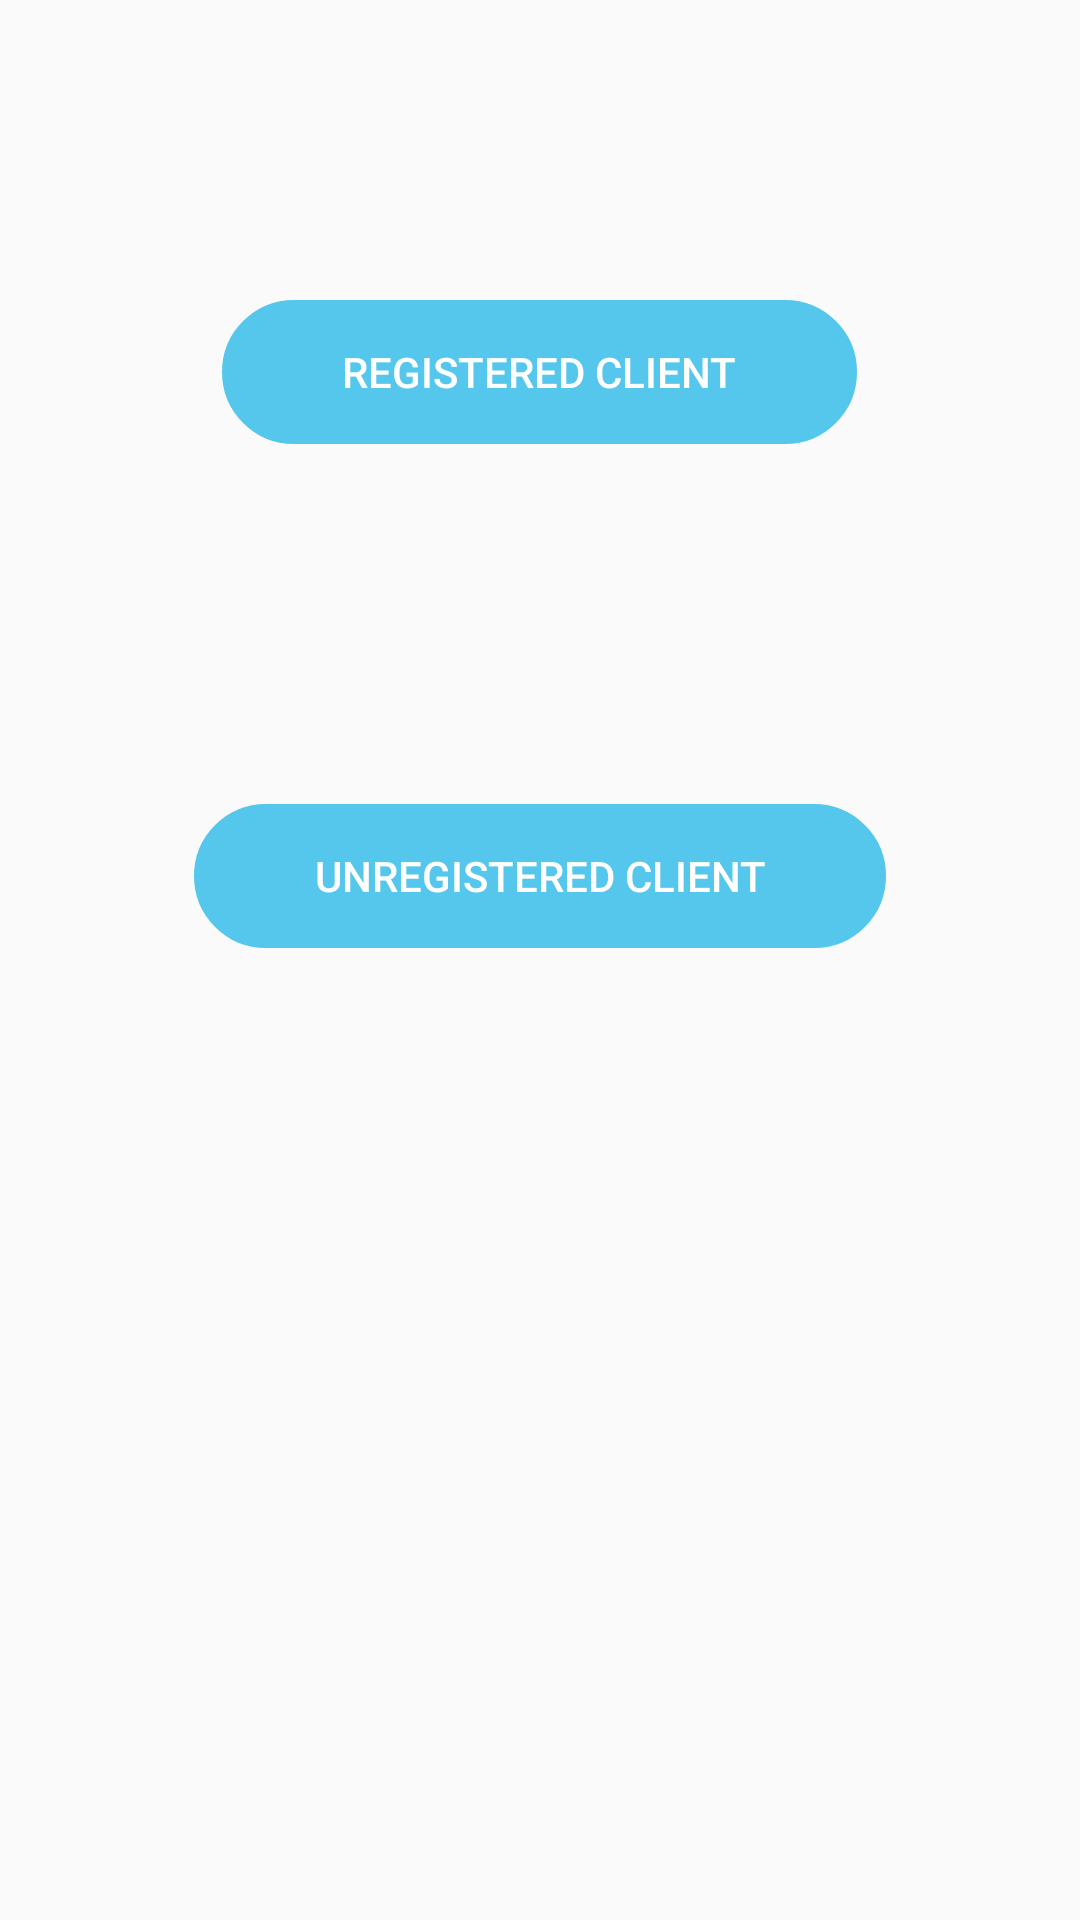

The Android layout XML behind this screen, and the referenced resources:
<!-- AndroidManifest.xml: application theme AppTheme -->
<!-- res/layout/activity_admin_reservation_page.xml -->
<?xml version="1.0" encoding="utf-8"?>
<android.support.constraint.ConstraintLayout xmlns:android="http://schemas.android.com/apk/res/android"
    xmlns:app="http://schemas.android.com/apk/res-auto"
    xmlns:tools="http://schemas.android.com/tools"
    android:layout_width="match_parent"
    android:layout_height="match_parent"
    tools:context="com.parkking.zujal.parkking.adminReservationPage">


    <LinearLayout
        android:layout_width="match_parent"
        android:layout_height="match_parent"
        android:orientation="vertical">

        <Button
            android:id="@+id/RegisteredClientBtn"
            android:layout_width="wrap_content"
            android:layout_height="wrap_content"
            android:layout_gravity="center"
            android:layout_marginBottom="20dp"
            android:layout_marginTop="100dp"
            android:background="@drawable/button"
            android:paddingLeft="40dp"
            android:paddingRight="40dp"
            android:text="Registered Client"
            android:textColor="@color/colorWhite"
            tools:layout_width="wrap_content"
            style="?android:attr/borderlessButtonStyle"/>

        <Button
            android:id="@+id/unRegisteredClientBtn"
            android:layout_width="wrap_content"
            android:layout_height="wrap_content"
            android:layout_gravity="center"
            android:layout_marginBottom="20dp"
            android:layout_marginTop="100dp"
            android:background="@drawable/button"
            android:paddingLeft="40dp"
            android:paddingRight="40dp"
            android:text="Unregistered Client"
            android:textColor="@color/colorWhite"
            tools:layout_width="wrap_content"
            style="?android:attr/borderlessButtonStyle"/>

    </LinearLayout>
</android.support.constraint.ConstraintLayout>
<!-- resources referenced by this layout -->
<resources>
  <color name="colorWhite">#ffffff</color>
  <!-- drawable button (drawable) -->
  <?xml version="1.0" encoding="utf-8"?>
  <selector xmlns:android="http://schemas.android.com/apk/res/android">
      <item android:state_pressed="true" >
          <shape android:shape="rectangle"  >
              <corners android:radius="25dip" />
              <stroke android:width="1dip" android:color="#43A3BA" />
              <gradient android:angle="-90" android:startColor="#43A3BA" android:endColor="#43A3BA"  />
          </shape>
      </item>
      <item android:state_focused="true">
          <shape android:shape="rectangle"  >
              <corners android:radius="3dip" />
              <stroke android:width="1dip" android:color="#43A3BA" />
              <solid android:color="#43A3BA"/>
          </shape>
      </item>
      <item >
          <shape android:shape="rectangle"  >
              <corners android:radius="25dip" />
              <stroke android:width="1dip" android:color="#55C7EC" />
              <gradient android:angle="-90" android:startColor="#55C7EC" android:endColor="#55C7EC" />
          </shape>
      </item>
  </selector>
  <style name="AppTheme" parent="Theme.AppCompat.Light.DarkActionBar">
          
          <item name="colorPrimary">@color/colorBluenormal</item>
          <item name="colorPrimaryDark">@color/colorlightblue</item>
          <item name="colorAccent">@color/colorAccent</item>
          <item name="android:textColorHint">@color/grey_500_transparent</item>
          <item name="colorControlNormal">@color/colorWhite</item>
          <item name="colorControlActivated">@color/colorBluenormal</item>
          <item name="colorControlHighlight">@color/colorWhite</item>
  
          <item name="actionOverflowMenuStyle">@style/OverflowMenu</item>
      </style>
  <color name="colorBluenormal">#55C7EC</color>
  <color name="colorlightblue">#253193C9</color>
  <color name="colorAccent">#FF4081</color>
  <color name="grey_500_transparent">#789E9E9E</color>
  <style name="OverflowMenu" parent="Widget.AppCompat.PopupMenu.Overflow">
          
          <item name="overlapAnchor">false</item>
  
  
      </style>
</resources>
